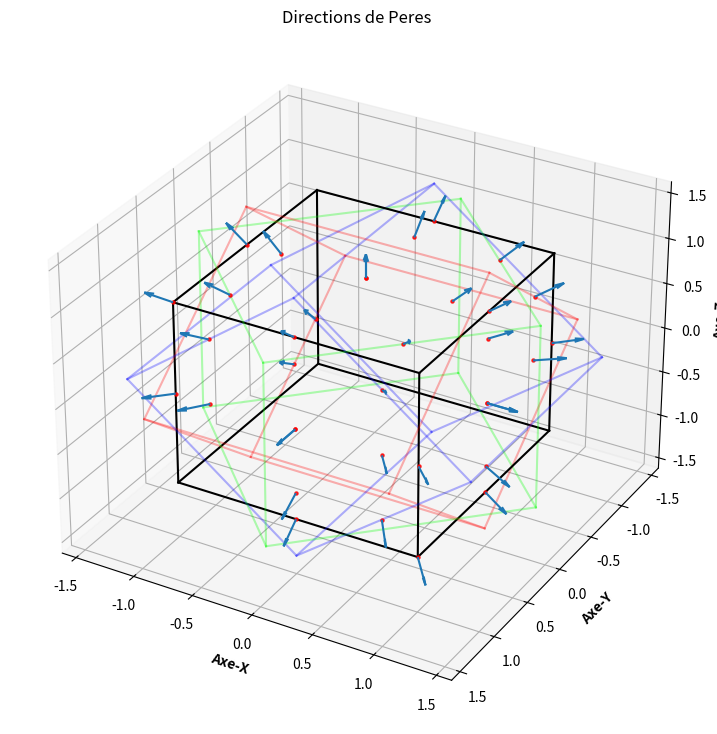

This chart was generated by the following Python code:
# -*- coding: utf-8 -*-
"""
Created on Sat Oct  7 11:01:31 2023

@author: yan-s
"""

## Ajout des bibliothèques et fonctions nécessaires
from copy import deepcopy
import matplotlib.pyplot as plt
from numpy import array, radians, sin, cos, argsort, where
from scipy.spatial import distance
from itertools import product, combinations


## Fonctions de rotation des coordonnées d'un cube ##

# Fonction qui effectue une rotation theta sur l'axe X
def axeX(n, theta):
    """Matrice de rotation en 3D sur l'axe X :
|1     0           0| |x|   |        x        |   |x'|
|0   cos θ    −sin θ| |y| = |y cos θ − z sin θ| = |y'|
|0   sin θ     cos θ| |z|   |y sin θ + z cos θ|   |z'|"""
    vect = [n[0],
            n[1] * cos(theta) - n[2] * sin(theta),
            n[1] * sin(theta) + n[2] * cos(theta)]
    return (vect)

# Fonction qui effectue une rotation theta sur l'axe Y
def axeY(n, theta):
    """Matrice de rotation en 3D sur l'axe Y :
| cos θ    0   sin θ| |x|   | x cos θ + z sin θ|   |x'|
|   0      1       0| |y| = |         y        | = |y'|
|−sin θ    0   cos θ| |z|   |−x sin θ + z cos θ|   |z'|"""
    vect = [n[0] * cos(theta) + n[2] * sin(theta),
            n[1],
            -n[0] * sin(theta) + n[2] * cos(theta)]
    return (vect)

# Fonction qui effectue une rotation theta sur l'axe Z
def axeZ(n, theta):
    """Matrice de rotation en 3D sur l'axe Z :        
|cos θ   −sin θ   0| |x|   |x cos θ − y sin θ|   |x'|
|sin θ    cos θ   0| |y| = |x sin θ + y cos θ| = |y'|
|  0       0      1| |z|   |        z        |   |z'|"""
    vect = [n[0] * cos(theta) - n[1] * sin(theta),
            n[0] * sin(theta) + n[1] * cos(theta),
            n[2]]
    return (vect)

# Fonction pour créer une nouvelle liste des coordonnées du cube tourné
def rotation(axe, theta, CONST_LST_ORIGINE):    
    # Créer une liste à but de contenir les sommets tourné
    cubeTourner = []    
    # Pour chaque sommet, applique une rotations et le rajoute à la liste
    for i in CONST_LST_ORIGINE:
        # Appel d'une fonction axeX, AxeY ou AxeZ
        rotationPoint = axe(i,theta)    
        # Évite les redondances
        if rotationPoint not in cubeTourner:
            cubeTourner.append(rotationPoint)    
    return cubeTourner


## Trouve les 3 points "voisins" de chaque sommet du cube, et pour chaque rajoute un point équidistant ##

# Petite fonction qui renvoie les coordonnées d'un point équidistant à 2 autres (utilisé par voisins())
def equidistant(l1, l2):
    l1 = [(l1[i] + l2[i])/2 for i in range(len(l1))]
    return l1

# Méthode qui pour chaque cube, ajoute les points équidistants aux sommets
def voisins(sommetsCube):    
    # Créer une copie de travail des sommets du cube
    pointsCube = deepcopy(sommetsCube)
    
    # On calcule pour chaque sommet sa distance aux autres
    dist = distance.squareform(distance.pdist(pointsCube))    
    #Pour chaque sommet, créer une liste arrangée des sommets les plus proches
    lProches = argsort(dist, axis=1)    
    
    k = 3  # Pour chaque point, créer une liste des 3 plus proches
    for idx, i in enumerate(lProches):
        for ii in i[1:k+1]:
            pointsCube[idx].append(sommetsCube[ii])
            # Structure dans pointsCube: [pointsCube[0],[sommetsCube[ii0], sommetsCube[ii1], sommetsCube[ii2]]],
    
    # Pour chaque point, on créer un point équidistant à l'un de ses voisins, et ce pour chaques voisins
    for i in pointsCube:
        # On recréer le point de base
        sommet = [i[0], i[1], i[2]]
        # Pour chaque voisin
        for ii in i[3:]:
            # Créer un point équidistant
            pointEquidistant = equidistant(sommet, ii)
            # Pour éviter de rajouter des doublons, rajoute ssi n'existe pas
            if pointEquidistant not in sommetsCube:
                # On ajoute les points équidistants à la liste des sommets
                sommetsCube.append(pointEquidistant)


## Ramène tous les points sur les faces du cube de base ##

# Renvoie les coefficients d'une équation de plan
def inPlane(points, d, i):
    # Vecteur pour créer le vecteur normal au plan
    v = [d, 0, 0]
    # Créer un vecteur normal au plan
    vNormal = [v[i % len(v)], v[(i+1) % len(v)], v[(i+2) % len(v)]]
    # Créer l'équation du plan à l'aide du vecteur normal et de la distance d de l'origine
    plan = array([-vNormal[0], -vNormal[1], -vNormal[2], d])
    return plan

# Renvoie la liste des index des points présent sur le plan
def get_planer_indexes(pts, plan):
    # Calcule A*vNormal[0] + B*vNormal[1] + C*vNormal[3] + D pour chaque point du plan dans pts
    # Vérifie que abs(...) est en-dessous du treshold (1e-6) pour autoriser les erreurs de calcul flottant
    return where(abs(pts.dot(plan[:3]) + plan[3]) <= 1e-6)

# S'assure de ne pas changer de face
def face(v):
    v = v[0] + v[1] + v[2]
    if v >= 0: return True
    else: return False

# Fonction qui ramène tous les points sur les faces du cube de base
def Peres(tousPoints):
    # Pour chaque point, prend plus grande valeur; λ = ± (1/(max(abs(x), abs(y), abs(z))))
    for idx, point in enumerate(tousPoints):
        # On définit un coefficient lambda à appliquer le point pour...
        lbda = d/(max(abs(point[0]), abs(point[1]), abs(point[2])))    
        # ...le ramener sur le cube de base
        tousPoints[idx] = [lbda*point[0], lbda*point[1], lbda*point[2]]
    
        # Liste des directions de Peres
        Peres = []
        # Liste temporaire pour le calcul
        lTemp = array(tousPoints)
        for i in range(3):
            indexes = get_planer_indexes(array(lTemp), inPlane(CONST_LST_ORIGINE, d, i))
            for ii in lTemp[indexes]:
                ii = list(ii)
                if (ii not in Peres) and face(ii):    # N'ajoute pas si 2 coordonnées du vecteur négatives => pas sur faces recherchées; #!!!!!!!!!!!!! si pas activé, 40 vecteurs !!!!!!!!!!!!!!!
                    Peres.append(ii)
    return Peres


## Enlève colinéaires + affiche ##

# Colinéaire ssi xyz = x'y'z' ssi xyz - x'y'z' = 0
def colineaire(v1, v2):
    return (v1[0]*v1[1]*v1[2] - v2[0]*v2[1]*v2[2]) == 0

# Méthode pour supprimer des vecteurs colinéaires
def removeColineaires(L):
    toRemove=[]
    # On place un des vecteurs colinéaires dans une liste
    for i, ii in combinations(L,2):
            if colineaire(i, ii):
                if ii not in toRemove:
                    toRemove.append(ii)
    # On le supprime de la liste originale
    for i in L:
        if i not in toRemove:
            L.remove(i)
            
# Méthode qui affiche chaque élément d'une liste
def affiche(l):
    print(f'Il y a {len(l)} éléments qui sont : ')
    for i in l:
        print(i, end=',\n')
        

## Créer la figure ##
def plotCubesPeres(D, theta, alpha, Peres):
    """Affiche une figure contenant 4 cubes de Peres, avec les 33 directions"""

    # Créer la figure
    plt.figure(figsize = (16, 9))
    # Propriétés des axes
    ax = plt.axes(projection="3d")
    ax.set_aspect("auto")
    ax.set_autoscale_on(True)
    plt.title("Directions de Peres")
    ax.set_xlabel('Axe-X', fontweight ='bold') 
    ax.set_ylabel('Axe-Y', fontweight ='bold') 
    ax.set_zlabel('Axe-Z', fontweight ='bold')
    # Inverse le sens de Axe-Y pour avoir les vecteurs face à soit
    plt.gca().invert_yaxis()
    
    ## Trace les cubes
    v = [1, 0, 0]
    axe = {0: axeX, 1: axeY, 2: axeZ}
    for s, e in combinations(array(list(product(D, D, D))), 2):
        if sum(abs(s-e)) == D[1]-D[0]:
            # Créer un cube de Base (noir)
            ax.plot3D(*zip(s, e), color="black")            
            # Créer les 3 autres cubes de rotation
            for i in range(3):
                # Rotation sur l'axe X du cube de Base
                s_rotated, e_rotated = axe[i](e, theta), axe[i](s, theta)
                # Créer un cube rouge, puis bleu, puis vert
                ax.plot3D(*zip(s_rotated, e_rotated), color=[v[i % len(v)], v[(i+1) % len(v)], v[(i+2) % len(v)], alpha])
                
    ## Trace les flêches représentant les directions de Peres
    # Remanie la liste des coordonnées de vecteurs
    l = [[], [], []]    # Définit stucture : [[x, ..., xn], [y, ..., yn], [z, ..., zn]]
    for idx, i in enumerate(Peres):
        for iidx in range(len(i)):
            l[iidx].append(Peres[idx][iidx])
    # Coordonnées (x,y,z)        
    x, y, z = l[0], l[1], l[2]
    # Direction des flêches/vecteur
    u, v, w = sin(x), sin(y), sin(z)
    # Trace toutes les flêches
    ax.quiver(x, y, z, u, v, w, length=0.25, normalize=True)

    ## Trace les points à la base des flêches
    for i in Peres:
        # Récupère les coordonnées de chaque point, un à un
        x = i[0]; y = i[1]; z = i[2]
        # Trace le point
        ax.scatter3D(x, y, z, alpha = 0.8, c = (x + y + z), cmap = plt.get_cmap('hsv'), marker ='.')

    # Affiche la figure
    plt.show()
    


# Si exécuté en tant que programe principal
if __name__ == '__main__':
    ## 1. On définit les variables ##
    
    # Définit la dimension du cube
    d = 1; D = [-d, d]
    
    # Liste constante des sommets du cube origine
    CONST_LST_ORIGINE = [list(tup) for tup in product(D, D, D)]
    
    # Créer une liste des sommets du cube de base
    cube = deepcopy(CONST_LST_ORIGINE)    
    
    ## 2. On effectue les rotations du cube sur les axes X, Y, Z ##  
    
    # On définit l'angle de rotaion
    theta = radians(45)    
    
    # On calcul les coordonnées des cubes de rotations
    cubeX = rotation(axeX, theta, CONST_LST_ORIGINE)
    cubeY = rotation(axeY, theta, CONST_LST_ORIGINE)
    cubeZ = rotation(axeZ, theta, CONST_LST_ORIGINE)    
    
    ## 3. Créer une liste contenant tous les sommets et tous les points équidistants ##
    
    # Trouve les points équidistants de chaque sommets et les ajoutes à la liste des sommets de chaques cubes
    voisins(cube); voisins(cubeX); voisins(cubeY); voisins(cubeZ)
    # Créer une liste contenant tous les sommets et tous les points équidistants
    tousPoints = cube + cubeX + cubeY + cubeZ   #len(tousPoints) = 80 (si enlève doublon, 74)
    # Supprime les variables inutilisées
    del cube, cubeX, cubeY, cubeZ    
    
    ## 4. Ramène tous les points sur les 3 faces positives du cube de base, supprime les doublons et affiche les 33 directions de Peres ##
    
    # Ramène tous les points sur les 3 faces positives du cube de base
    Peres = Peres(tousPoints)
    # Supprime les variables inutilisées
    del tousPoints
    # Exécute la méthode pour supprimer les vecteurs colinéaires
    removeColineaires(Peres)    
    # Affiche les directions de Peres
    affiche(Peres)
    
    ## 5 Créer la figure et l'affiche ##
    
    # Programme dans programme
    plotCubesPeres(D, theta, 0.3, Peres)
